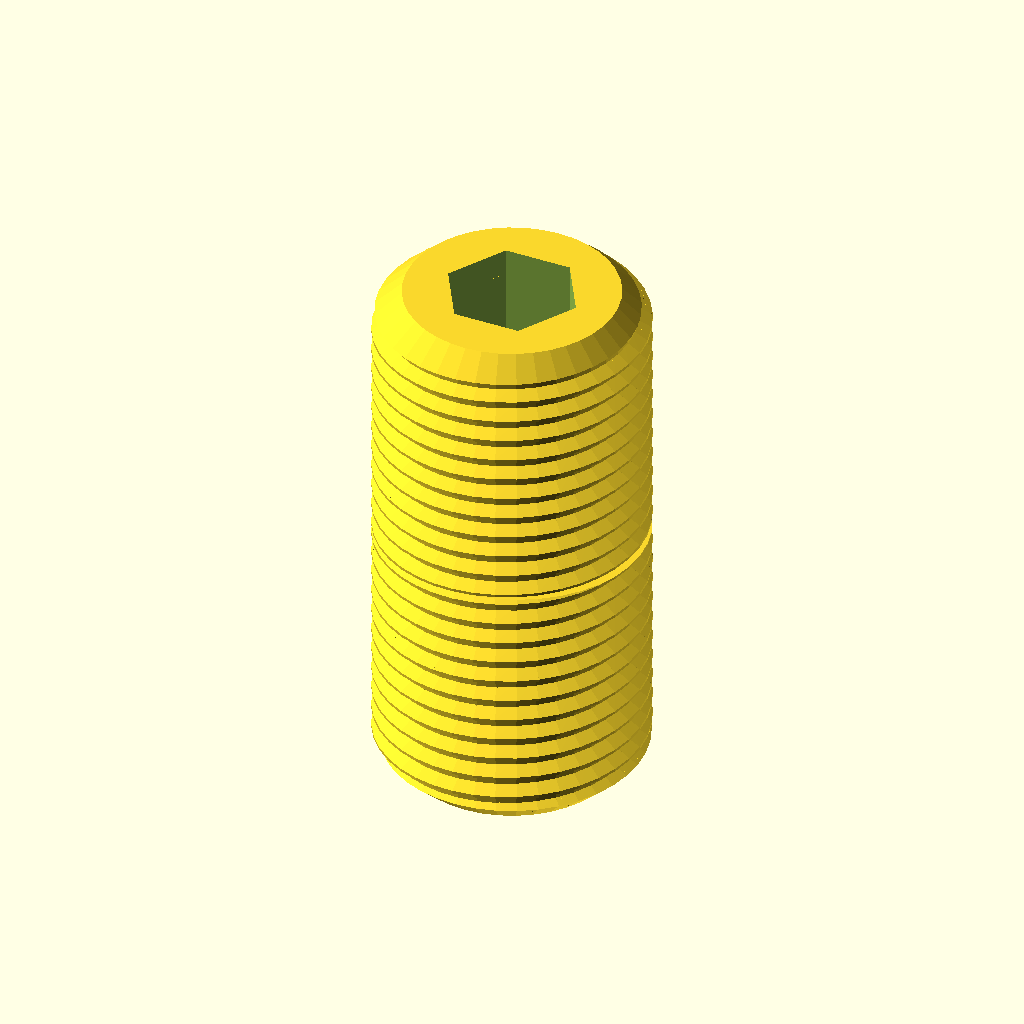
Cell 1: the model at its default parameters.
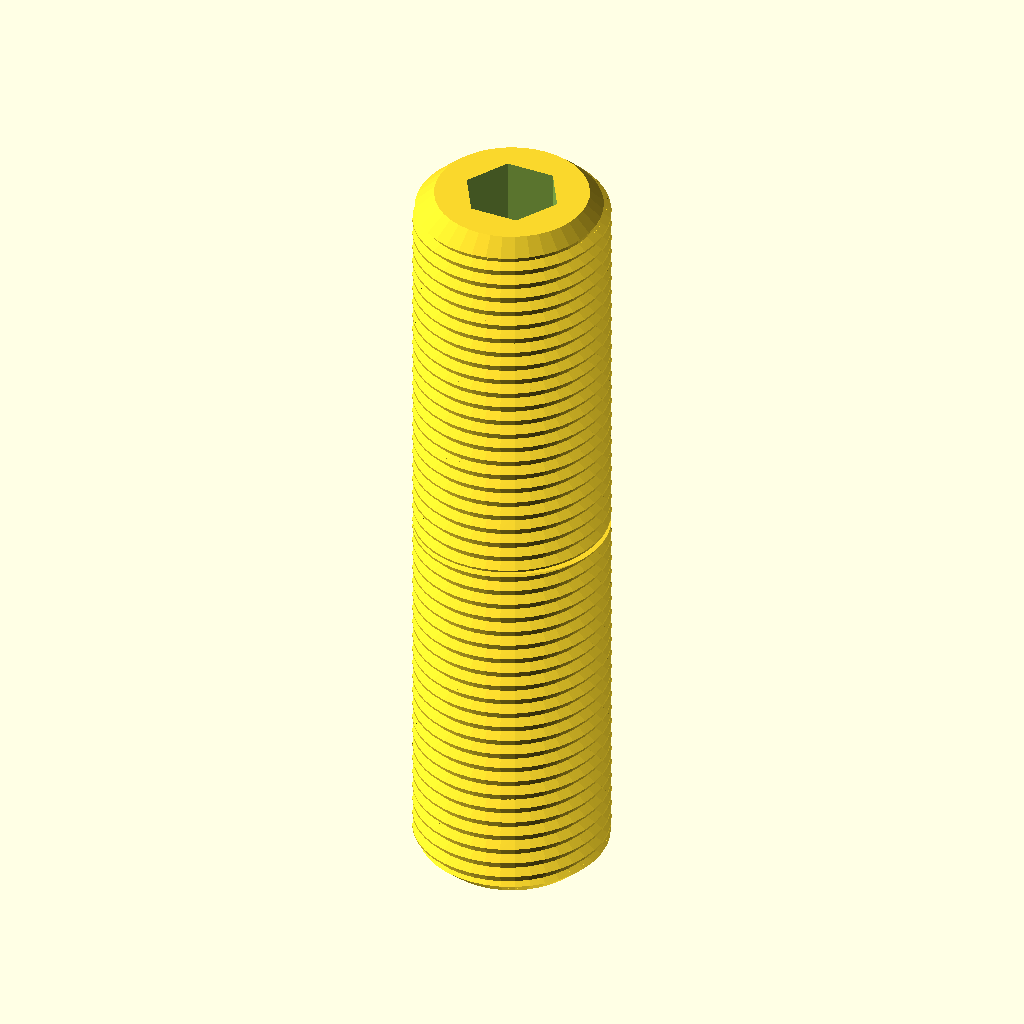
Cell 2: height = 48 (everything else at default).
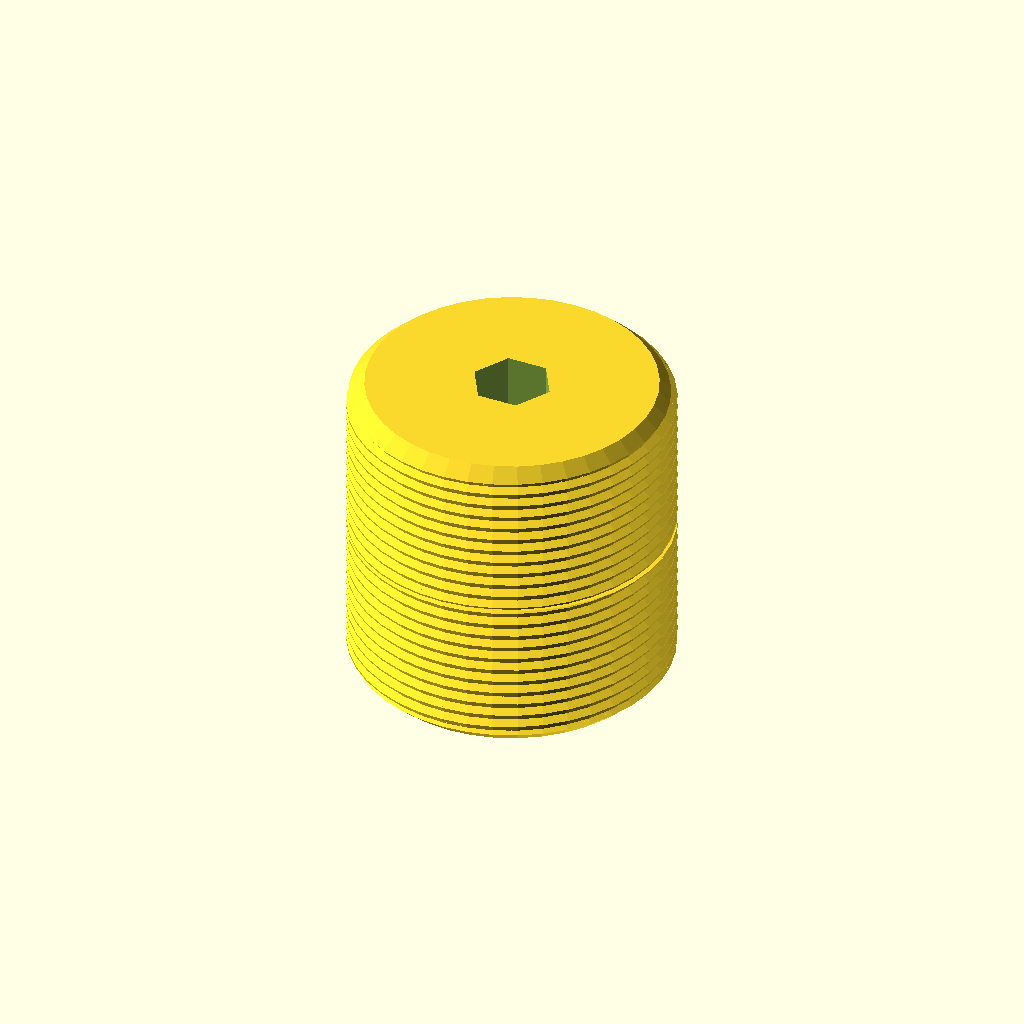
Cell 3: dia = 24 (everything else at default).
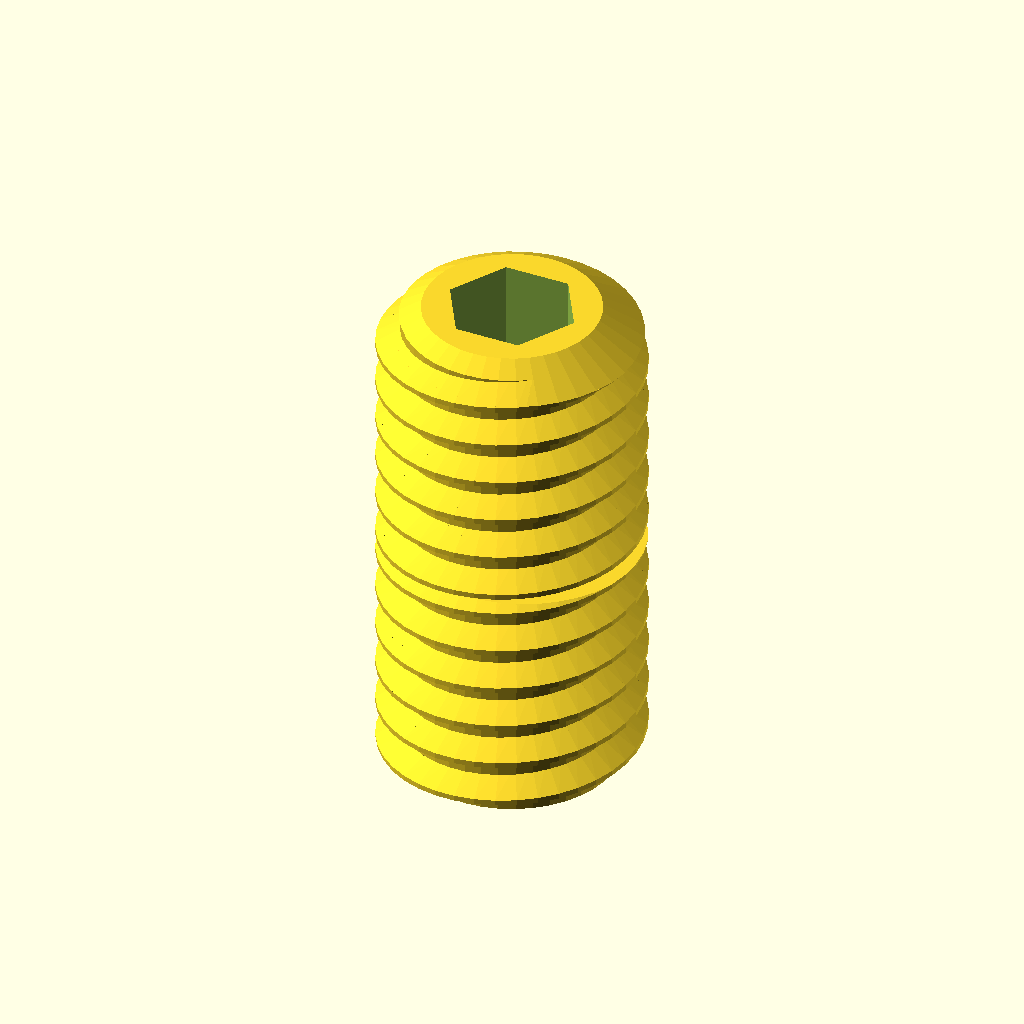
Cell 4 — thr set to 2, the other parameters unchanged.
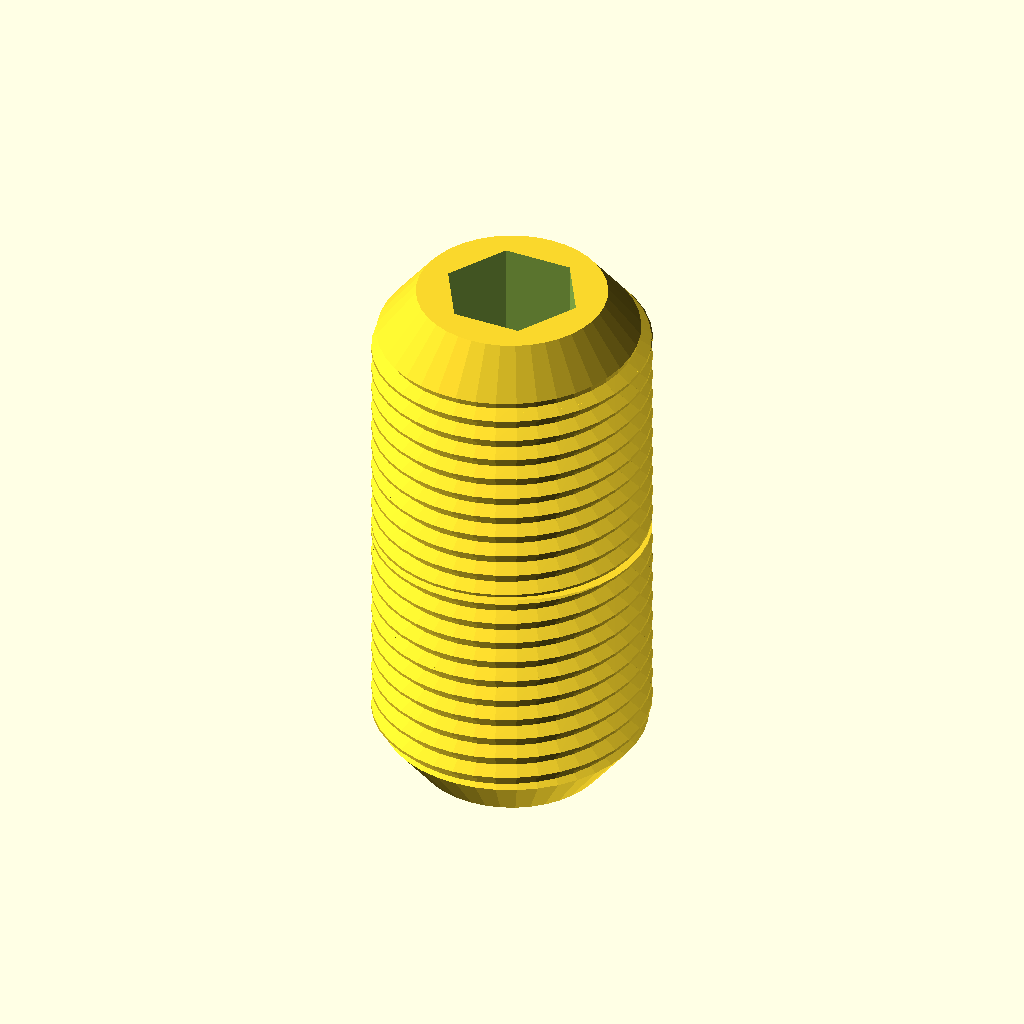
Cell 5 — cone set to 2.4, the other parameters unchanged.
All cells are drawn from the same view direction (rotation 55°, 0°, 25°, orthographic, colour scheme Cornfield), but the view is re-fitted for each cell, so position and scale can differ between cells as well as the parameter.
The OpenSCAD source (scadFiles/970633/1533714.scad):
// Spare part for Ikea Lersta lamp 

// 

// Based on: Metric Screw Thread Library

// by Maximilian Karl <karlma@in.tum.de> (2012)

// 

//

// only use module thread(P,D,h,step)

// with the parameters:

// P    - screw thread pitch

// D    - screw thread major diameter

// h    - screw thread height

// step - step size in degree

// 



height=24.0;

dia = 12.0;

thr = 1.0;

cone = 1.2;

/* [Hidden] */

step = 9;

// 

difference () {

    union () {

        intersection() {

            thread(thr,dia,height,step);

            union () {

                cylinder(r1=dia/2-thr*0.7-cone/2, r2=dia/2, h=cone, $fn=360/step);

                translate([-dia, -dia, cone]) cube([2*dia, 2*dia, height/2-cone]);

            }

        }

        intersection() {

            rotate([0, 0, 180]) thread(thr,dia,height,step);

            union () {

                translate([-dia, -dia, height/2]) cube([2*dia, 2*dia, height/2-cone]);

                translate([0, 0, height-cone]) cylinder(r1=dia/2, r2=dia/2-thr*0.7-cone/2, h=cone, $fn=360/step);

            }

        }

    }

    translate([0, 0, -1]) cylinder(r=6.0/2, h=height+2, $fn=6);

}

module screwthread_triangle(P) {

	difference() {

		translate([-sqrt(3)/3*P+sqrt(3)/2*P/8,0,0])

		rotate([90,0,0])

		cylinder(r=sqrt(3)/3*P,h=0.00001,$fn=3,center=true);



		translate([0,-P/2,-P/2])

		cube([P,P,P]);

	}

}



module screwthread_onerotation(P,D_maj,step) {

	H = sqrt(3)/2*P;

	D_min = D_maj - 5*sqrt(3)/8*P;



	for(i=[0:step:360-step])

	hull()

		for(j = [0,step])

		rotate([0,0,(i+j)])

		translate([D_maj/2,0,(i+j)/360*P])

		screwthread_triangle(P);



	translate([0,0,P/2])

	cylinder(r=D_min/2,h=2*P,$fn=360/step,center=true);

}



module thread(P,D,h,step) {

	for(i=[0:h/P])

	translate([0,0,i*P])

	screwthread_onerotation(P,D,step);

}
Customizer parameters (derived from the source; name, type, default, range or options):
height: number, default 24
dia: number, default 12
thr: number, default 1
cone: number, default 1.2
